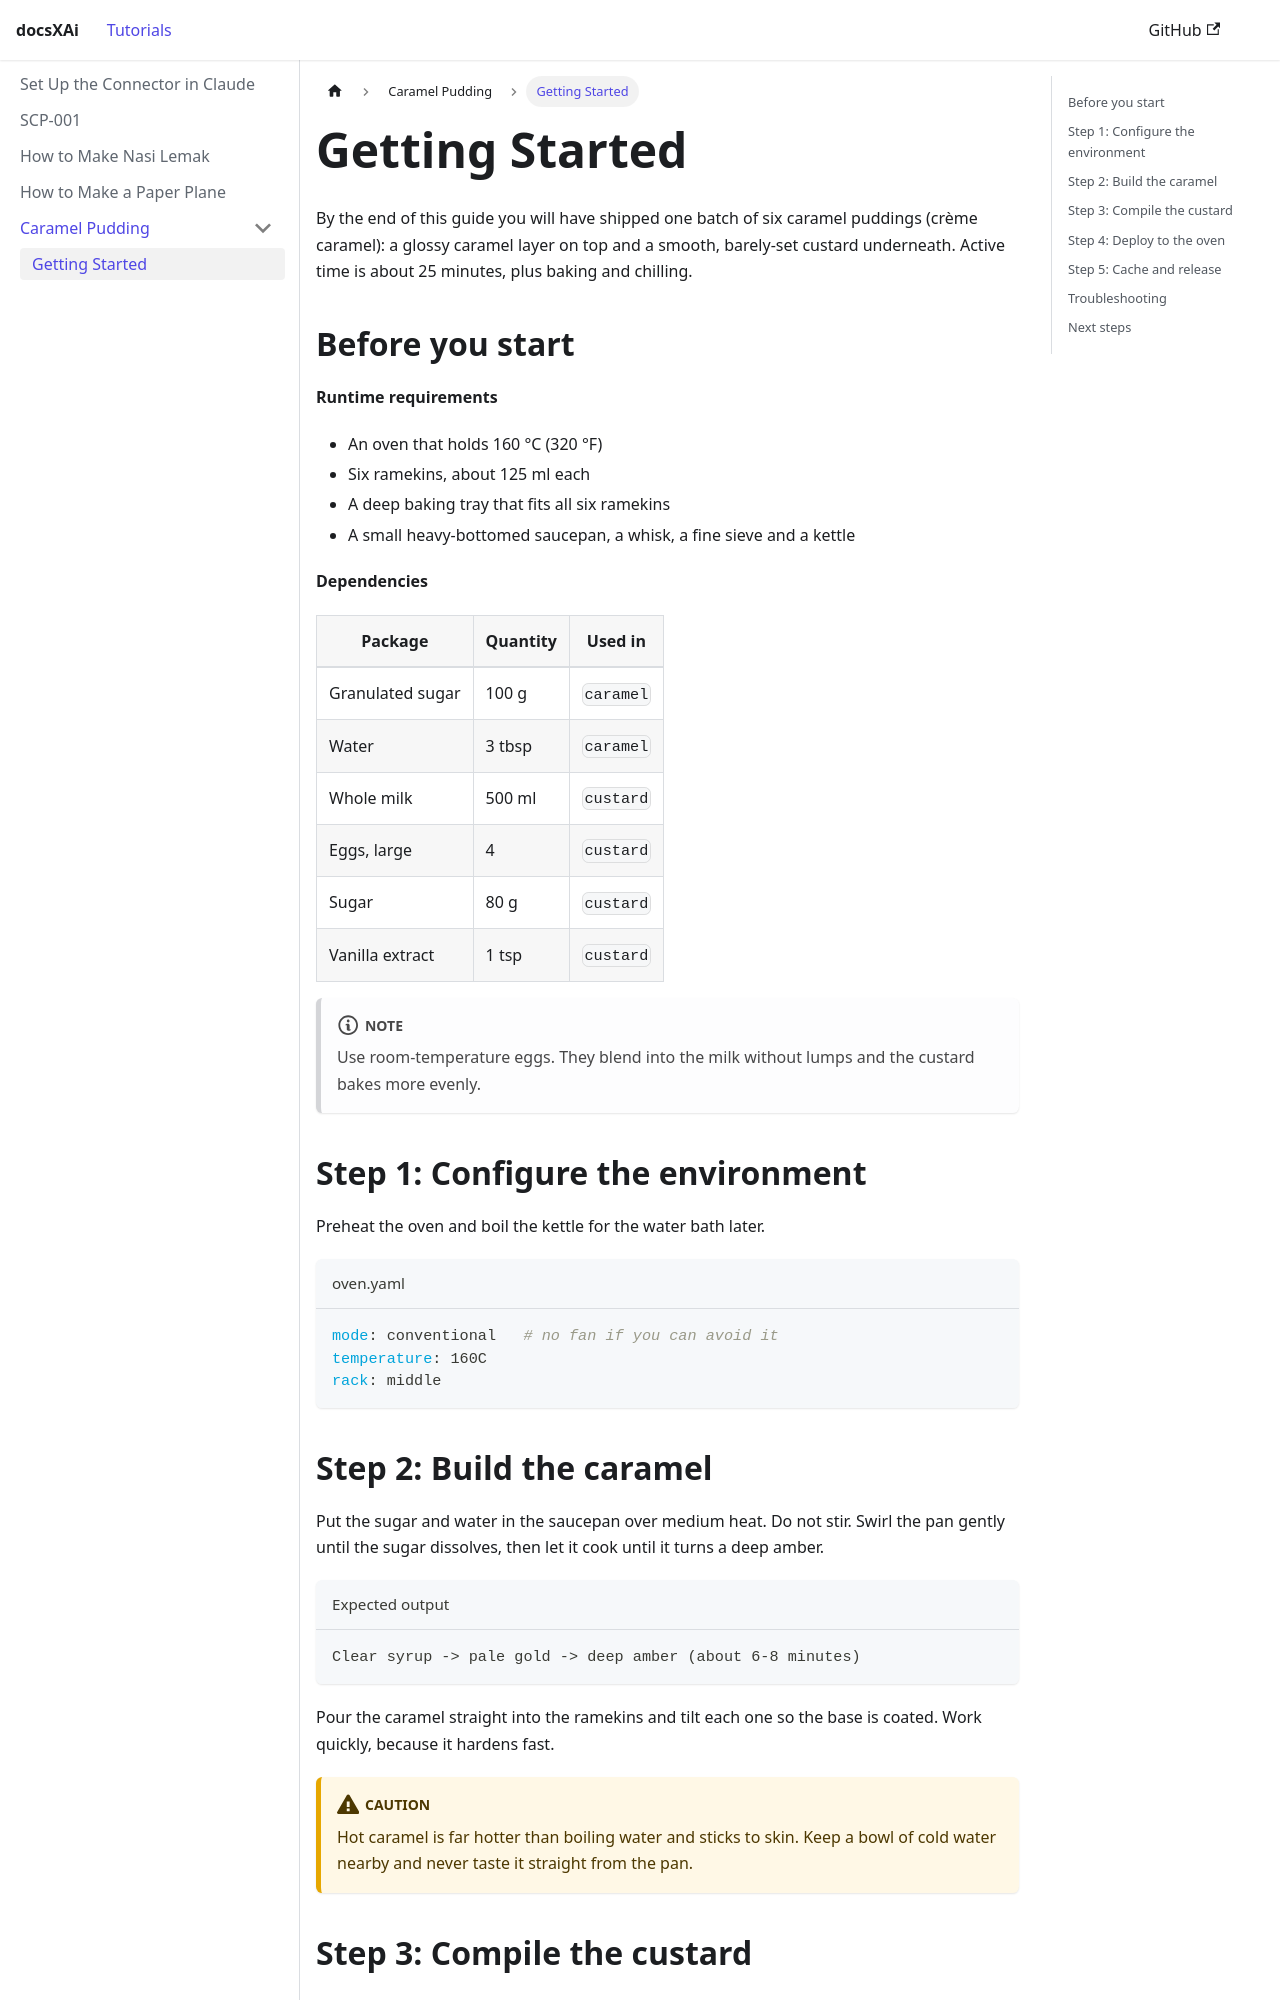

repository: ArfZkwn-coder/docsXAi · page: docs/caramel-pudding/getting-started.html · generator: docusaurus

---
title: "Getting Started"
description: "Bake six silky caramel puddings from scratch: ingredients, oven setup, caramel, custard and troubleshooting."
sidebar_position: 1
---

# Getting Started

By the end of this guide you will have shipped one batch of six caramel puddings (crème caramel): a glossy caramel layer on top and a smooth, barely-set custard underneath. Active time is about 25 minutes, plus baking and chilling.

## Before you start

**Runtime requirements**

- An oven that holds 160 °C (320 °F)
- Six ramekins, about 125 ml each
- A deep baking tray that fits all six ramekins
- A small heavy-bottomed saucepan, a whisk, a fine sieve and a kettle

**Dependencies**

| Package | Quantity | Used in |
| --- | --- | --- |
| Granulated sugar | 100 g | `caramel` |
| Water | 3 tbsp | `caramel` |
| Whole milk | 500 ml | `custard` |
| Eggs, large | 4 | `custard` |
| Sugar | 80 g | `custard` |
| Vanilla extract | 1 tsp | `custard` |

:::note
Use room-temperature eggs. They blend into the milk without lumps and the custard bakes more evenly.
:::

## Step 1: Configure the environment

Preheat the oven and boil the kettle for the water bath later.

```yaml title="oven.yaml"
mode: conventional   # no fan if you can avoid it
temperature: 160C
rack: middle
```

## Step 2: Build the caramel

Put the sugar and water in the saucepan over medium heat. Do not stir. Swirl the pan gently until the sugar dissolves, then let it cook until it turns a deep amber.

```text title="Expected output"
Clear syrup -> pale gold -> deep amber (about 6-8 minutes)
```

Pour the caramel straight into the ramekins and tilt each one so the base is coated. Work quickly, because it hardens fast.

:::caution
Hot caramel is far hotter than boiling water and sticks to skin. Keep a bowl of cold water nearby and never taste it straight from the pan.
:::
